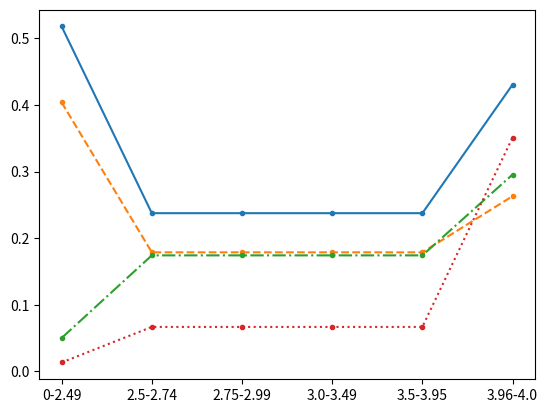

This chart was generated by the following Python code:
import csv
import numpy as np

import matplotlib.pyplot as plt
import numpy as np
import pandas as pd

plt.xticks(np.arange(6), ('0-2.49', '2.5-2.74', '2.75-2.99', '3.0-3.49', '3.5-3.95', '3.96-4.0'))


sem1 = [ 0.5178239202657794, 0.23742809426609549, 0.23742809426609549, 0.23742809426609549, 0.23742809426609549, 0.43050359712230185 ]
sem2 = [0.40378223495702026, 0.1786156986453871, 0.1786156986453871, 0.1786156986453871, 0.1786156986453871, 0.2629487179487181]
sem3 = [0.05000649772579597, 0.1740545555761728, 0.1740545555761728, 0.1740545555761728, 0.1740545555761728, 0.29543617998163413]
sem4 = [0.01319482458322966, 0.06658563740953793, 0.06658563740953793, 0.06658563740953793, 0.06658563740953793, 0.35097472924187717]

line1, = plt.plot(sem1, '-',  marker='.')
line2, = plt.plot(sem2, '--', marker='.')
line3, = plt.plot(sem3, '-.', marker='.')
line4, = plt.plot(sem4, ':',  marker='.')



plt.show()
